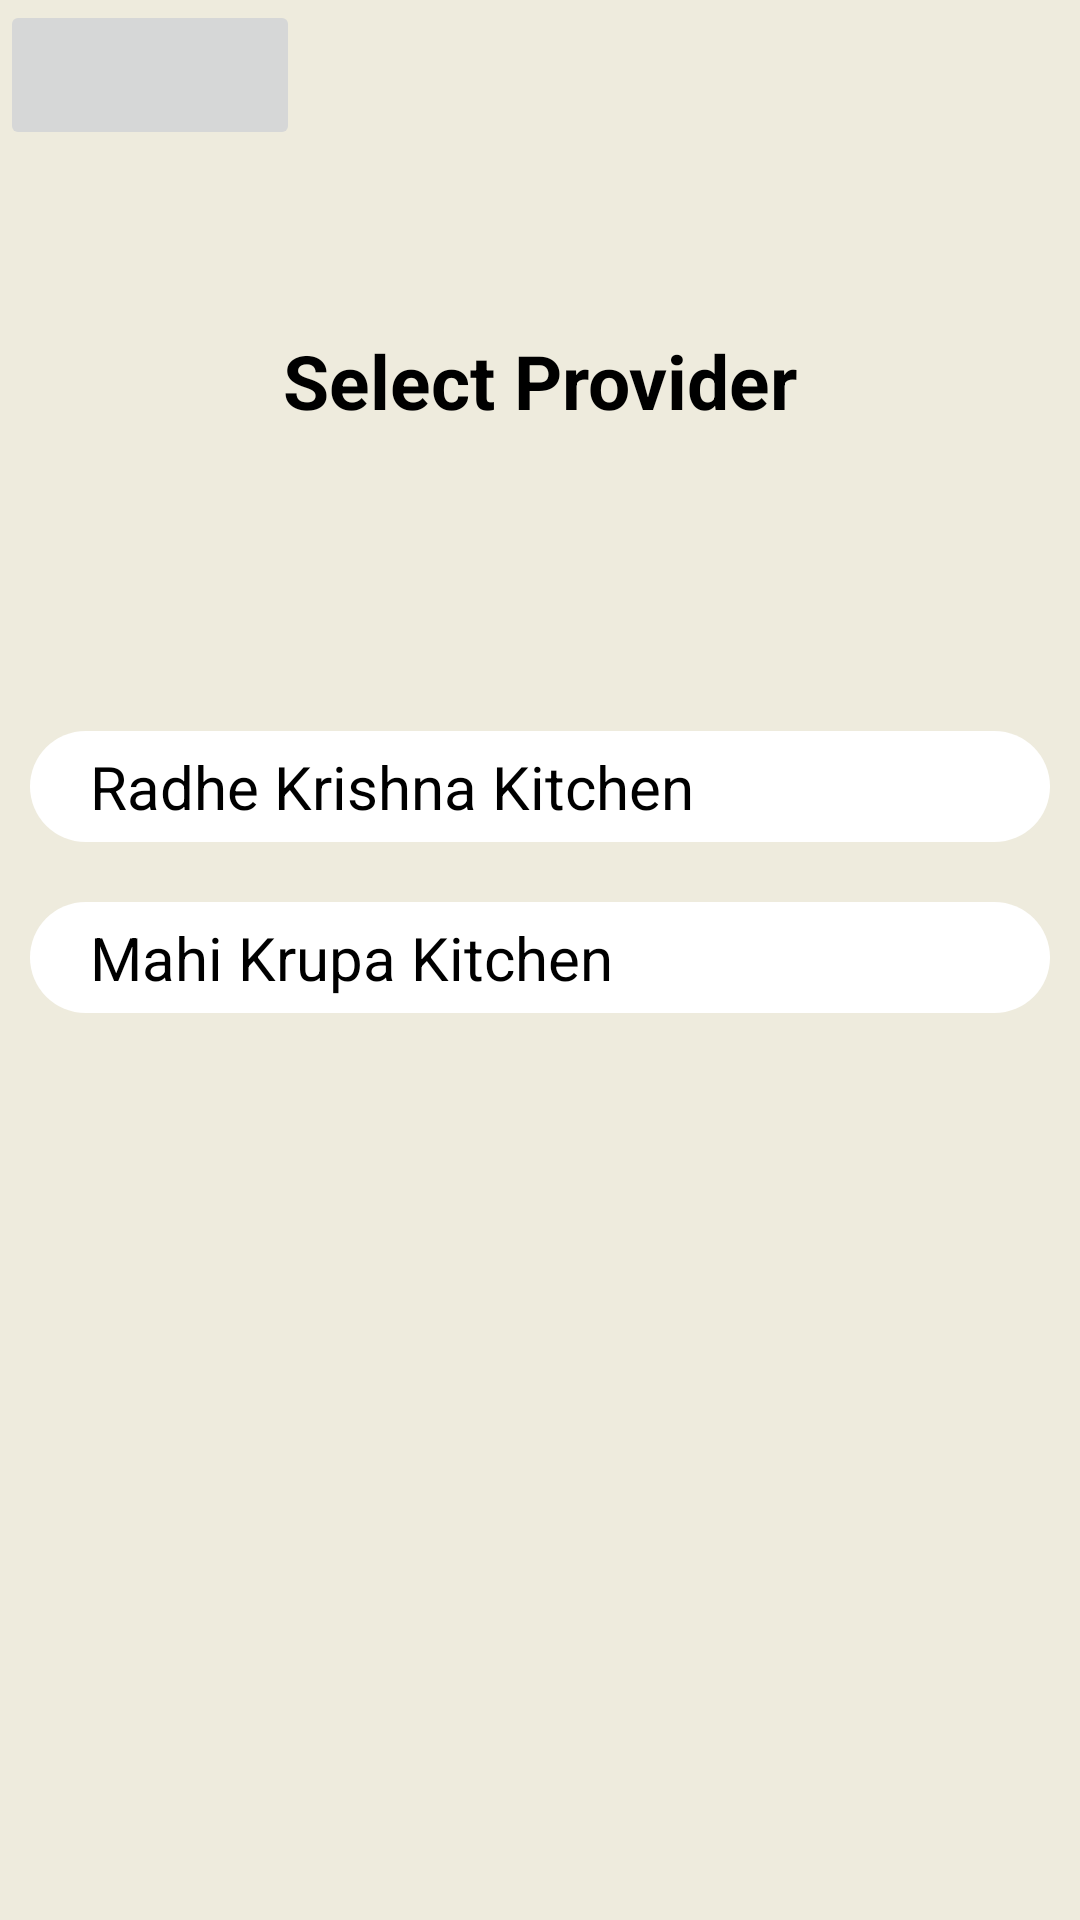

Write the Android layout XML for this screen, with the resource values it uses.
<!-- AndroidManifest.xml: application theme Theme.Monirtry -->
<!-- res/layout/activity_provider_options.xml -->
<?xml version="1.0" encoding="utf-8"?>
<androidx.constraintlayout.widget.ConstraintLayout xmlns:android="http://schemas.android.com/apk/res/android"
    xmlns:app="http://schemas.android.com/apk/res-auto"
    xmlns:tools="http://schemas.android.com/tools"
    android:id="@+id/main"
    android:layout_width="match_parent"
    android:layout_height="match_parent"
    tools:context=".provider_options">


    <LinearLayout
        android:layout_width="match_parent"
        android:layout_height="match_parent"
        android:orientation="vertical"
        android:background="#EEEBDD"
        app:layout_constraintBottom_toBottomOf="parent"
        app:layout_constraintEnd_toEndOf="parent"
        app:layout_constraintHorizontal_bias="0.5"
        app:layout_constraintStart_toStartOf="parent"
        app:layout_constraintTop_toTopOf="parent"
        app:layout_constraintVertical_bias="0.5">


        <LinearLayout
            android:layout_width="wrap_content"
            android:layout_height="wrap_content"
            android:orientation="horizontal">

            <ImageButton
                android:id="@+id/imageButton"
                android:layout_width="100dp"
                android:layout_height="50dp"
                android:layout_gravity="center_vertical"
                android:layout_weight="1"
                android:scaleType="centerInside"
                app:srcCompat="@drawable/back" />
        </LinearLayout>

        <ScrollView
            android:layout_width="match_parent"
            android:layout_height="match_parent">

            <LinearLayout
                android:layout_width="match_parent"
                android:layout_height="wrap_content"
                android:layout_margin="10dp"
                android:orientation="vertical" >

                <TextView
                    android:id="@+id/textView91"
                    android:layout_width="match_parent"
                    android:layout_height="wrap_content"
                    android:layout_marginTop="50dp"
                    android:text="Select Provider"
                    android:textStyle="bold"
                    android:textSize="25dp"
                    android:gravity="center_horizontal"
                    android:textColor="@color/black"
                    />

                <TextView
                    android:id="@+id/textView93"
                    android:layout_width="match_parent"
                    android:layout_height="wrap_content"
                    android:layout_marginTop="100dp"
                    android:paddingStart="20dp"
                    android:padding="5dp"
                    android:textSize="20sp"
                    android:background="@drawable/rounded_corners"
                    android:textColor="@color/black"
                    android:text="Radhe Krishna Kitchen" />

                <TextView
                    android:id="@+id/textView96"
                    android:layout_width="match_parent"
                    android:layout_height="wrap_content"
                    android:textSize="20sp"
                    android:background="@drawable/rounded_corners"
                    android:paddingStart="20dp"
                    android:padding="5dp"
                    android:layout_marginTop="20dp"
                    android:textColor="@color/black"
                    android:text="Mahi Krupa Kitchen" />
            </LinearLayout>
        </ScrollView>


    </LinearLayout>
</androidx.constraintlayout.widget.ConstraintLayout>
<!-- resources referenced by this layout -->
<resources>
  <!-- drawable rounded_corners (drawable) -->
  <shape xmlns:android="http://schemas.android.com/apk/res/android">
      <solid android:color="#FFFFFF" /> 
      <corners android:radius="20dp" />
  
  </shape>
  <style name="Theme.Monirtry" parent="Base.Theme.Monirtry" />
  <style name="Base.Theme.Monirtry" parent="Theme.Material3.DayNight.NoActionBar">
          
          
      </style>
  <!-- not gathered from this repository: default colours our renderer supplied (Android Studio template values) -->
  <color name="black">#FF000000</color>
</resources>
